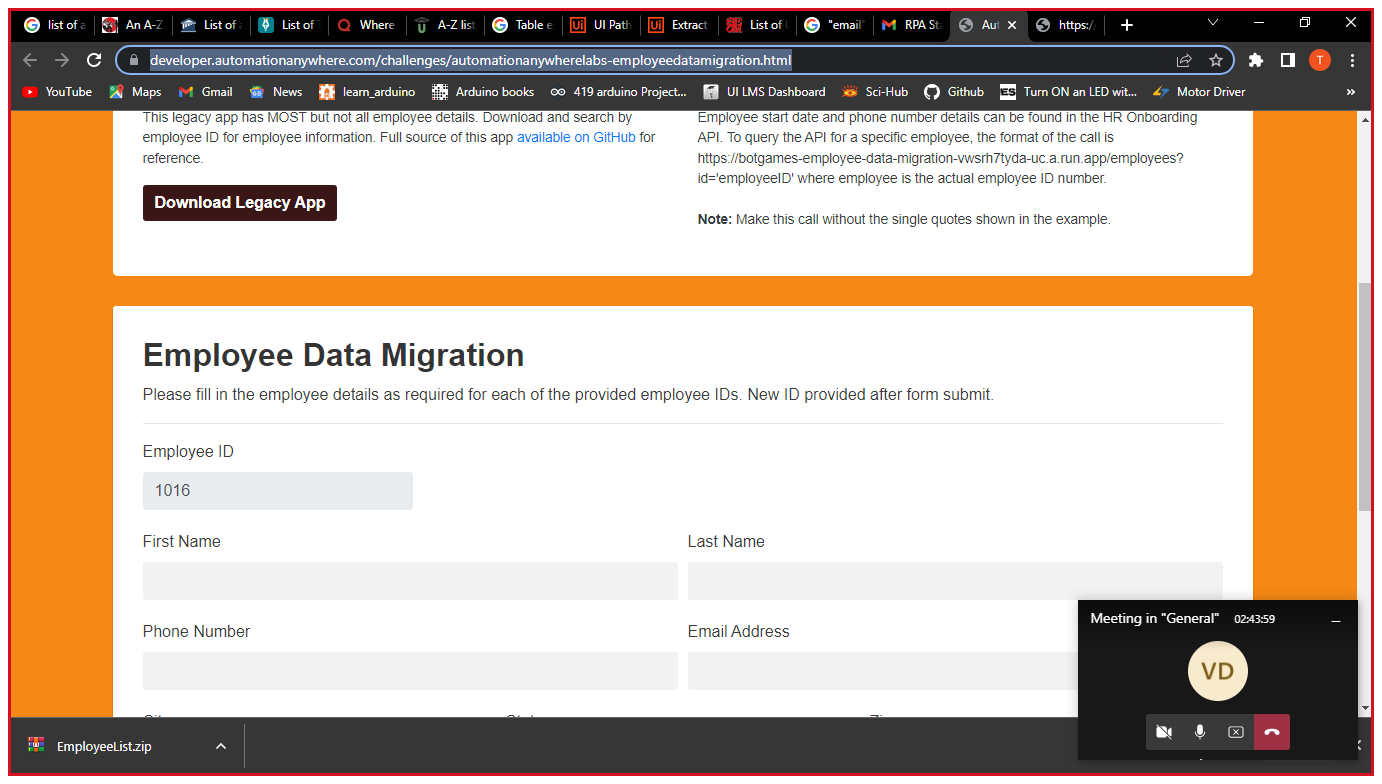
Task: Develop an Employee Data Migration - Human Resources  bot that does the following; 

Employee data needs to be migrated from a legacy thick client HR app as well as an internal HR onboarding API into the organization's new HR system of record - Busy Bees Resource Management. Download the legacy thick client app and make note of the API details listed below. For each employee ID provided on this challenge page in the Employee Data section below, fill in all related employee details by looking u
Workflow: GetEmployeeID

Step 1 [try]: Use Browser Chrome: Automation Anywhere Labs - Employee Data Migration in window 'Automation Anywhere Labs - Employee Data Migration' (chrome.exe)

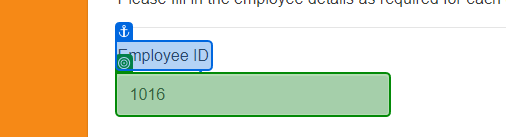
Step 2 [try]: get-text from 'Employee ID'